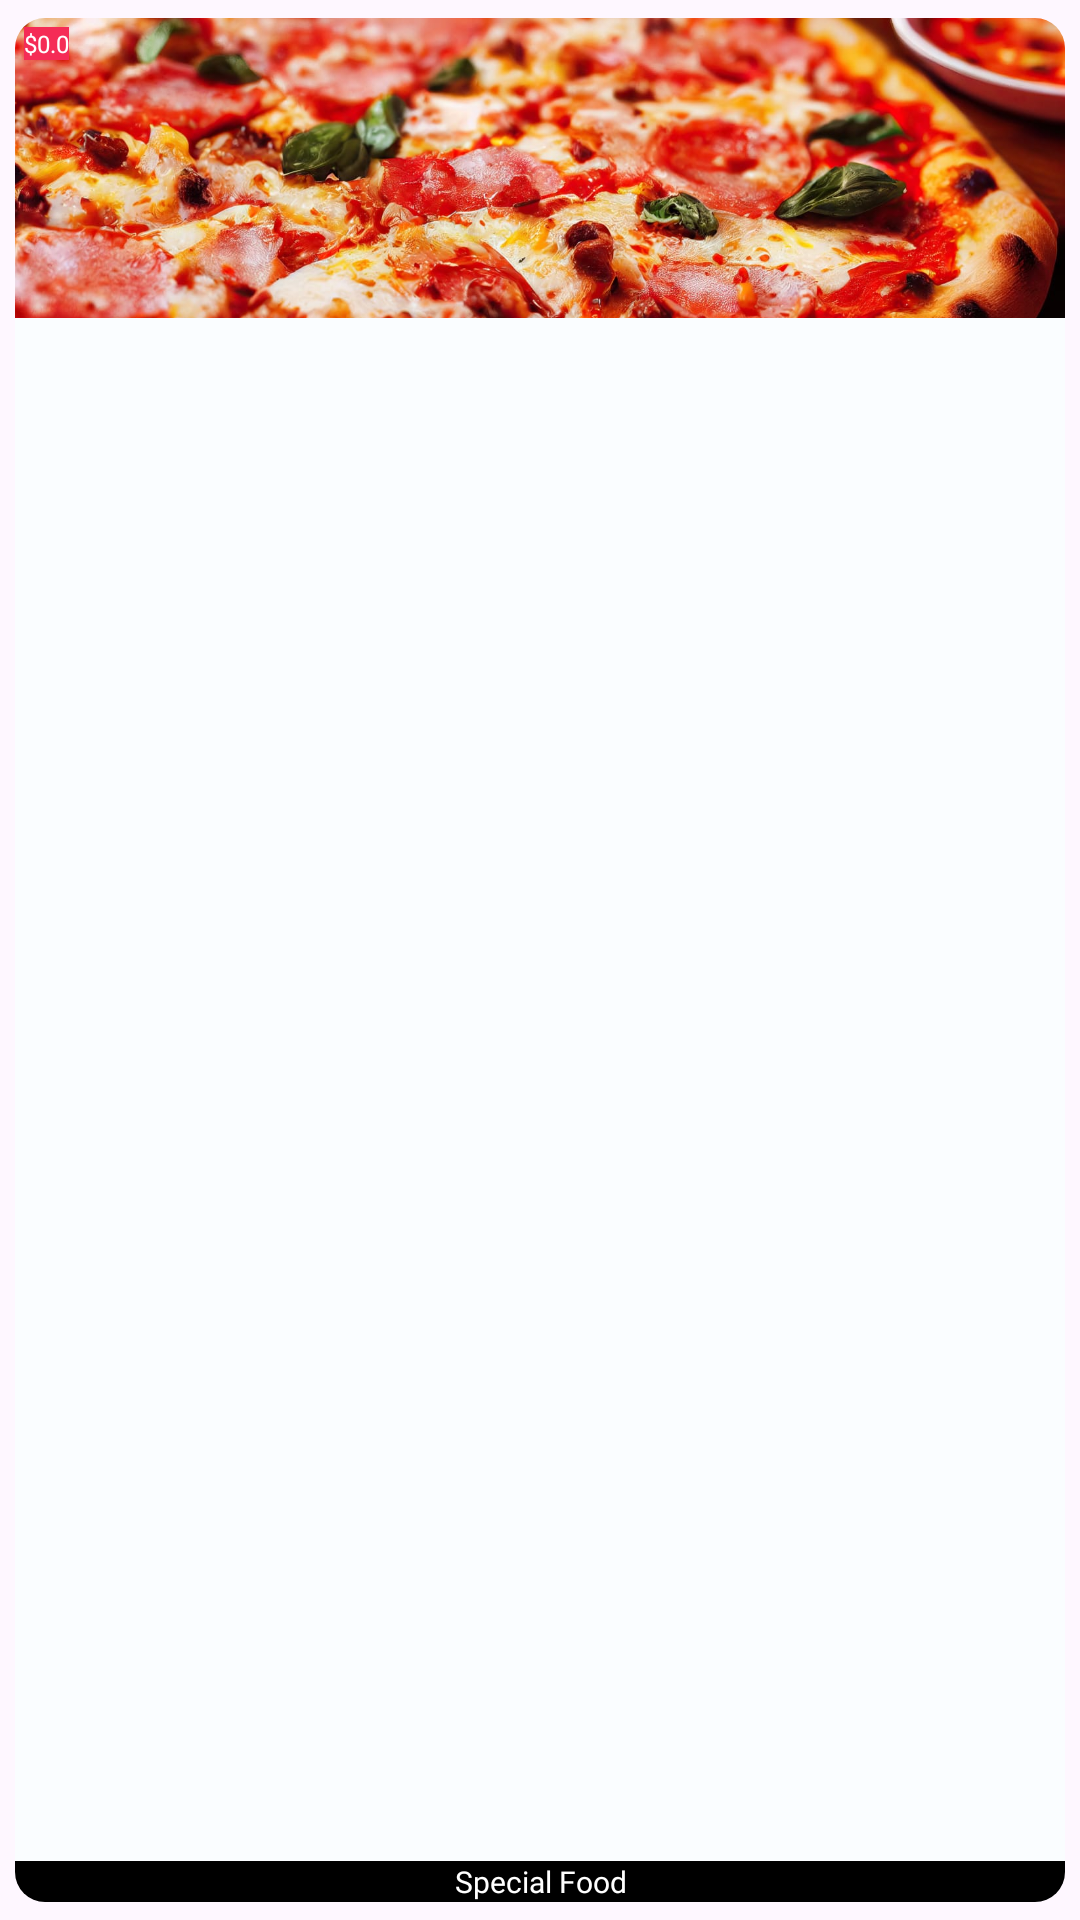

Produce the Android XML layout that renders to this screen, including the resource entries it uses.
<!-- AndroidManifest.xml: application theme Theme.DeliveryApp -->
<!-- res/layout/special_rv_item.xml -->
<?xml version="1.0" encoding="utf-8"?>
<androidx.cardview.widget.CardView xmlns:android="http://schemas.android.com/apk/res/android"
    xmlns:app="http://schemas.android.com/apk/res-auto"
    xmlns:tools="http://schemas.android.com/tools"
    android:layout_width="@dimen/_200sdp"
    android:layout_height="wrap_content"
    app:cardBackgroundColor="@color/g_card_background"
    app:cardCornerRadius="@dimen/_10sdp"
    app:cardElevation="0dp"
    app:cardUseCompatPadding="true">

    <androidx.constraintlayout.widget.ConstraintLayout
        android:layout_width="match_parent"
        android:layout_height="match_parent">

        <ImageView
            android:id="@+id/ivSpecialRvItem"
            android:layout_width="match_parent"
            android:layout_height="@dimen/_100sdp"
            android:scaleType="centerCrop"
            android:src="@drawable/account_bg"
            app:layout_constraintStart_toStartOf="parent"
            app:layout_constraintTop_toTopOf="parent" />

        <TextView
            android:id="@+id/tvSpecialProductPrice"
            android:layout_width="wrap_content"
            android:layout_height="wrap_content"
            android:layout_marginLeft="@dimen/_3sdp"
            android:layout_marginTop="@dimen/_3sdp"
            android:background="@color/accent"
            android:fontFamily="@font/poppins_thin"
            android:text="$0.0"
            android:textColor="@color/white"
            android:textSize="@dimen/_8ssp"
            app:layout_constraintStart_toStartOf="parent"
            app:layout_constraintTop_toTopOf="parent"
            tools:ignore="MissingConstraints"
            tools:layout_editor_absoluteX="115dp" />

        <TextView
            android:id="@+id/tvSpecialProductName"
            android:layout_width="match_parent"
            android:layout_height="wrap_content"
            android:background="@color/black"
            android:fontFamily="@font/poppins_thin"
            android:gravity="center_horizontal"
            android:text="Special Food"
            android:textColor="@color/white"
            android:textSize="@dimen/_10ssp"
            app:layout_constraintBottom_toBottomOf="parent"
            app:layout_constraintEnd_toEndOf="parent"
            app:layout_constraintStart_toStartOf="parent"
            tools:ignore="MissingConstraints" />

    </androidx.constraintlayout.widget.ConstraintLayout>

</androidx.cardview.widget.CardView>
<!-- resources referenced by this layout -->
<resources>
  <color name="accent">#f52c56</color>
  <color name="black">#FF000000</color>
  <color name="g_card_background">#FAFDFF</color>
  <color name="white">#FFFFFFFF</color>
  <dimen name="_100sdp">100.00dp</dimen>
  <dimen name="_10sdp">10.00dp</dimen>
  <dimen name="_10ssp">10.00sp</dimen>
  <dimen name="_200sdp">200.00dp</dimen>
  <dimen name="_3sdp">3.00dp</dimen>
  <dimen name="_8ssp">8.00sp</dimen>
  <!-- drawable account_bg: jpeg bitmap (drawable, 212212 bytes) -->
  <style name="Theme.DeliveryApp" parent="Base.Theme.DeliveryApp" />
  <style name="Base.Theme.DeliveryApp" parent="Theme.Material3.DayNight.NoActionBar">
          
          
          <item name="android:statusBarColor">@color/text_color</item>
  
      </style>
  <color name="text_color">#363E45</color>
</resources>
